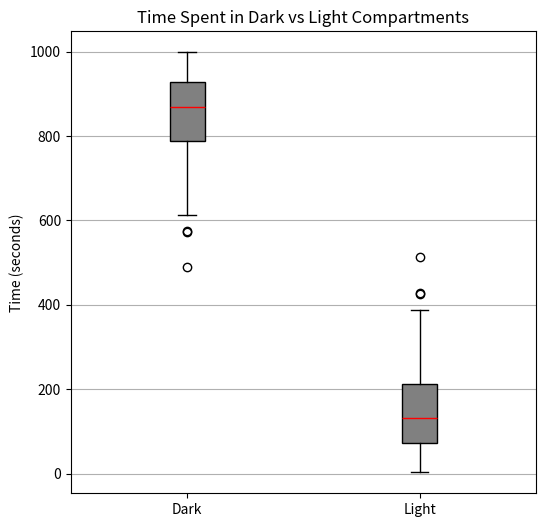
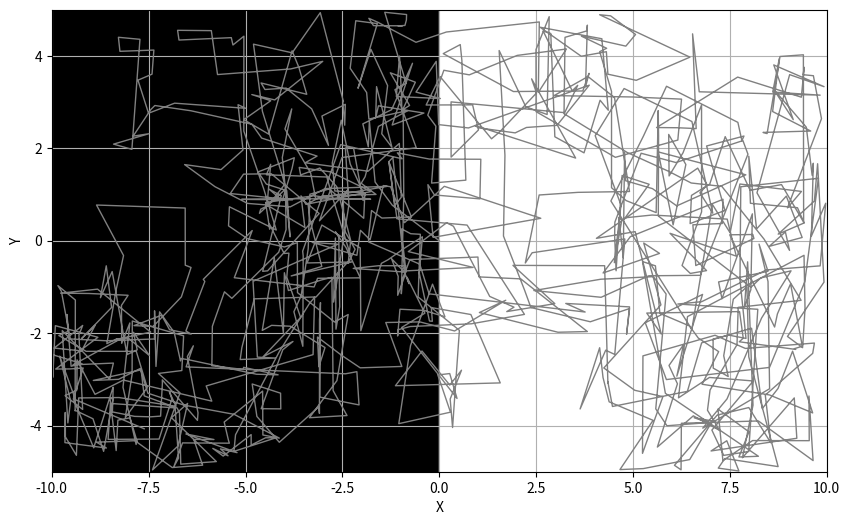
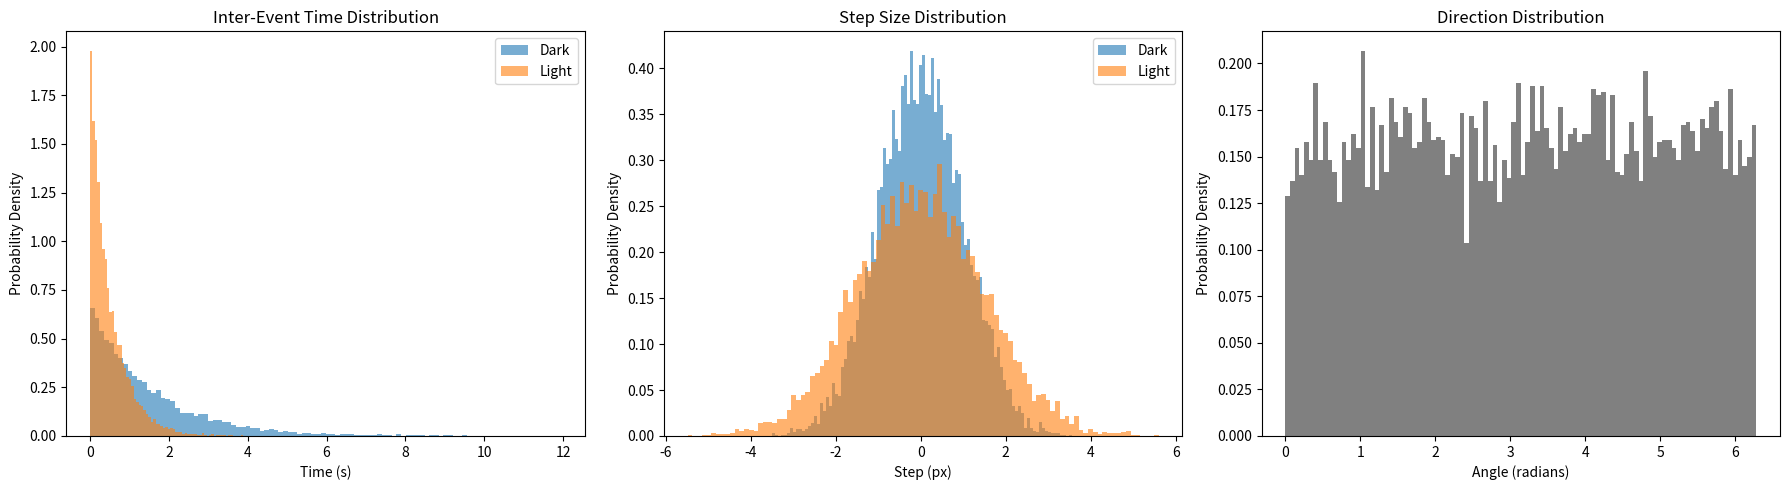
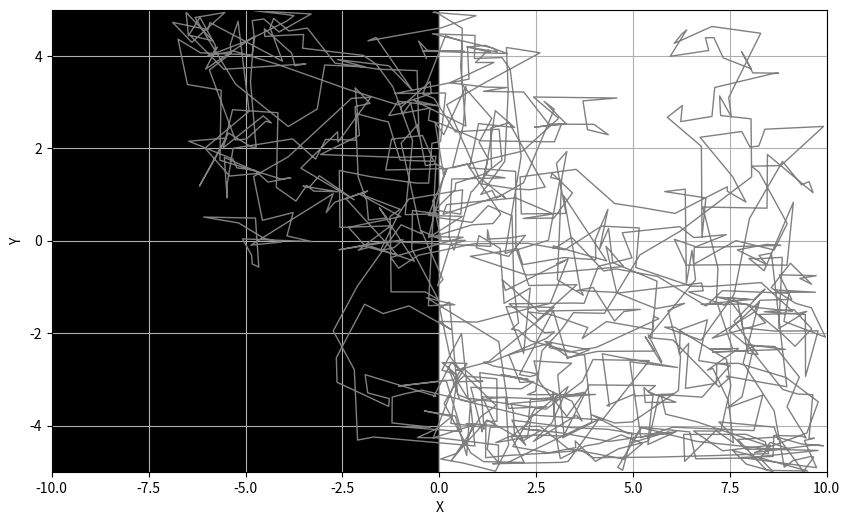
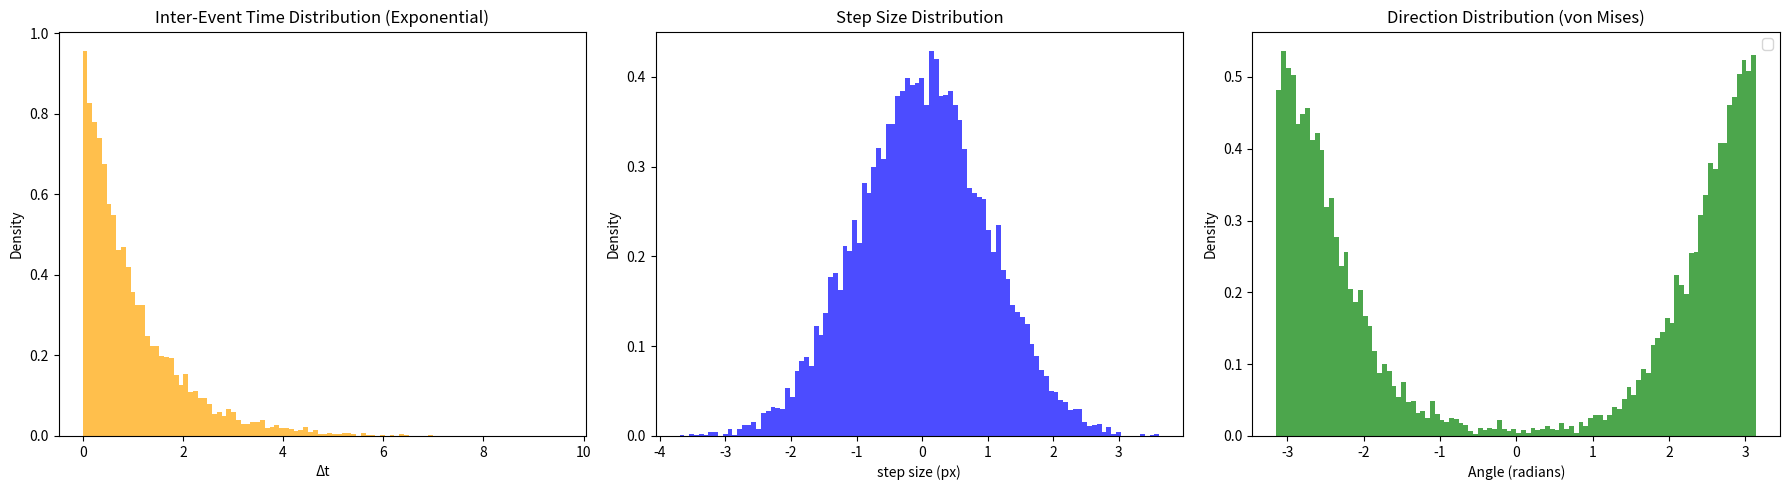
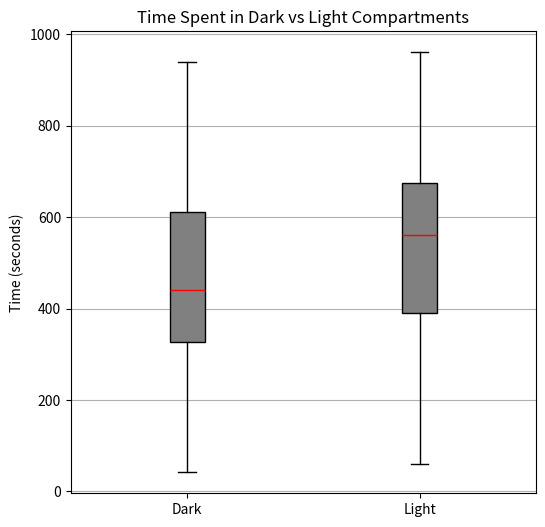

Source code (Python) for these figures, in order:
import numpy as np
import matplotlib.pyplot as plt

# Parameters
total_time = 1_000
x0, y0 = 0.0, 0.0

# Arena size (rectangle)
Lx = 10  # half-width in x
Ly = 5   # half-height in y

# Dark region (x < 0)
dark_step_std = 1.0
dark_tau = 1.5

# Light region (x >= 0)
light_step_std = 1.5
light_tau = 0.5

# Initialize lists
time_in_dark = []
time_in_light = []

nreps = 100

for rep in range(nreps):

    x, y = x0, y0
    t = 0.0
    positions = [(x0, y0)]
    times = [0.0]
    time_in_dark.append(0.0)
    time_in_light.append(0.0)

    while t < total_time:
        # Choose parameters based on current x
        if x < 0:
            step_std = dark_step_std
            tau = dark_tau
        else:
            step_std = light_step_std
            tau = light_tau

        # Sample inter-event time
        dt = np.random.exponential(tau)

        # Keep sampling until move is within bounds
        while True:
            angle = np.random.uniform(0, 2 * np.pi)
            dx = np.random.normal(loc=0.0, scale=step_std) * np.cos(angle)
            dy = np.random.normal(loc=0.0, scale=step_std) * np.sin(angle)

            new_x = x + dx
            new_y = y + dy

            if -Lx <= new_x <= Lx and -Ly <= new_y <= Ly:
                break  # Accept move

        # Update position and time
        x, y = new_x, new_y
        t += dt

        if x < 0:
            time_in_dark[rep] += dt
        else:
            time_in_light[rep] += dt

        positions.append((x, y))
        times.append(t)


# Boxplot
fig, ax = plt.subplots(figsize=(6, 6))
ax.boxplot([time_in_dark, time_in_light], labels=['Dark', 'Light'], patch_artist=True,
           boxprops=dict(facecolor='gray'), medianprops=dict(color='red'))
ax.set_title('Time Spent in Dark vs Light Compartments')
ax.set_ylabel('Time (seconds)')
plt.grid(True, axis='y')
plt.savefig('time_spent_compartments')
plt.show()

## Plotting trajectory
# Convert to arrays
positions = np.array(positions)
x_vals, y_vals = positions[:, 0], positions[:, 1]

fig, ax = plt.subplots(figsize=(10, 6))
ax.add_patch(plt.Rectangle((-Lx, -Ly), Lx, 2 * Ly, color='black'))  # dark side
ax.add_patch(plt.Rectangle((0, -Ly), Lx, 2 * Ly, color='white', edgecolor='black'))
ax.plot(x_vals, y_vals, color='gray', linewidth=1)
plt.xlabel('X')
plt.ylabel('Y')
plt.grid(True)
plt.xlim([-Lx, Lx])
plt.ylim([-Ly, Ly])
plt.savefig('trajectory')
plt.show()

## Plotting distributions

n_samples = 10_000

# Sample distributions
inter_event_dark = np.random.exponential(dark_tau, n_samples)
inter_event_light = np.random.exponential(light_tau, n_samples)

# Step sizes (radial distances before applying angle)
step_dark = np.random.normal(0, dark_step_std, n_samples)
step_light = np.random.normal(0, light_step_std, n_samples)

# Directions
angles = np.random.uniform(0, 2 * np.pi, n_samples)

fig, axs = plt.subplots(1, 3, figsize=(18, 5))

# Inter-event time distributions
axs[0].hist(inter_event_dark, bins=100, alpha=0.6, label='Dark', density=True)
axs[0].hist(inter_event_light, bins=100, alpha=0.6, label='Light', density=True)
axs[0].set_title('Inter-Event Time Distribution')
axs[0].set_xlabel('Time (s)')
axs[0].set_ylabel('Probability Density')
axs[0].legend()

# Step size distributions
axs[1].hist(step_dark, bins=100, alpha=0.6, label='Dark', density=True)
axs[1].hist(step_light, bins=100, alpha=0.6, label='Light', density=True)
axs[1].set_title('Step Size Distribution')
axs[1].set_xlabel('Step (px)')
axs[1].set_ylabel('Probability Density')
axs[1].legend()

# Direction distribution
axs[2].hist(angles, bins=100, color='gray', density=True)
axs[2].set_title('Direction Distribution')
axs[2].set_xlabel('Angle (radians)')
axs[2].set_ylabel('Probability Density')

plt.tight_layout()
plt.savefig('mc_distribution')
plt.show()

## Phototaxis ---------------------------------------------------------------------------
# not OK

# Parameters
total_time = 1000
x0, y0 = 0.0, 0.0

# Arena size
Lx = 10
Ly = 5

# Uniform step and inter-event time
step_std = 1.0
tau = 1.0

# Directional bias
bias_angle = -np.pi  # Bias toward left (dark compartment at x < 0)
kappa = 2.0         # Concentration (higher = stronger bias)

# Storage
positions = [(x0, y0)]
times = [0.0]
time_in_dark = []
time_in_light = []

nreps = 100

for rep in range(nreps):

    x, y = x0, y0
    t = 0.0
    positions = [(x0, y0)]
    times = [0.0]
    time_in_dark.append(0.0)
    time_in_light.append(0.0)

    while t < total_time:
        dt = np.random.exponential(tau)

        # Try valid move
        while True:
            angle = np.random.vonmises(mu=bias_angle, kappa=kappa)
            dx = np.random.normal(loc=0.0, scale=step_std) * np.cos(angle)
            dy = np.random.normal(loc=0.0, scale=step_std) * np.sin(angle)

            new_x = x + dx
            new_y = y + dy

            if -Lx <= new_x <= Lx and -Ly <= new_y <= Ly:
                break
        
        if x < 0:
            time_in_dark[rep] += dt
        else:
            time_in_light[rep] += dt

        # Accept move
        x, y = new_x, new_y
        t += dt
        positions.append((x, y))
        times.append(t)

## Plotting trajectory
# Convert to arrays
positions = np.array(positions)
x_vals, y_vals = positions[:, 0], positions[:, 1]

fig, ax = plt.subplots(figsize=(10, 6))
ax.add_patch(plt.Rectangle((-Lx, -Ly), Lx, 2 * Ly, color='black'))  # dark side
ax.add_patch(plt.Rectangle((0, -Ly), Lx, 2 * Ly, color='white', edgecolor='black'))
ax.plot(x_vals, y_vals, color='gray', linewidth=1)
plt.xlabel('X')
plt.ylabel('Y')
plt.grid(True)
plt.xlim([-Lx, Lx])
plt.ylim([-Ly, Ly])
plt.savefig('trajectory')
plt.show()


## Plotting
n_samples = 10_000
dt_samples = np.random.exponential(tau, n_samples)
step_samples = np.random.normal(0, step_std, n_samples)
angle_samples = np.random.vonmises(bias_angle, kappa, n_samples)

fig, axs = plt.subplots(1, 3, figsize=(18, 5))

# Inter-event times
axs[0].hist(dt_samples, bins=100, density=True, color='orange', alpha=0.7)
axs[0].set_title('Inter-Event Time Distribution (Exponential)')
axs[0].set_xlabel('Δt')
axs[0].set_ylabel('Density')

# Step size 
axs[1].hist(step_samples, bins=100, density=True, color='blue', alpha=0.7)
axs[1].set_title('Step Size Distribution')
axs[1].set_xlabel('step size (px)')
axs[1].set_ylabel('Density')

# Direction (angle)
axs[2].hist(angle_samples, bins=100, density=True, color='green', alpha=0.7)
theta = np.linspace(-np.pi, np.pi, 500)
axs[2].set_title('Direction Distribution (von Mises)')
axs[2].set_xlabel('Angle (radians)')
axs[2].set_ylabel('Density')
axs[2].legend()

plt.tight_layout()
plt.show()

# Boxplot
fig, ax = plt.subplots(figsize=(6, 6))
ax.boxplot([time_in_dark, time_in_light], labels=['Dark', 'Light'], patch_artist=True,
           boxprops=dict(facecolor='gray'), medianprops=dict(color='red'))
ax.set_title('Time Spent in Dark vs Light Compartments')
ax.set_ylabel('Time (seconds)')
plt.grid(True, axis='y')
plt.savefig('time_spent_compartments')
plt.show()